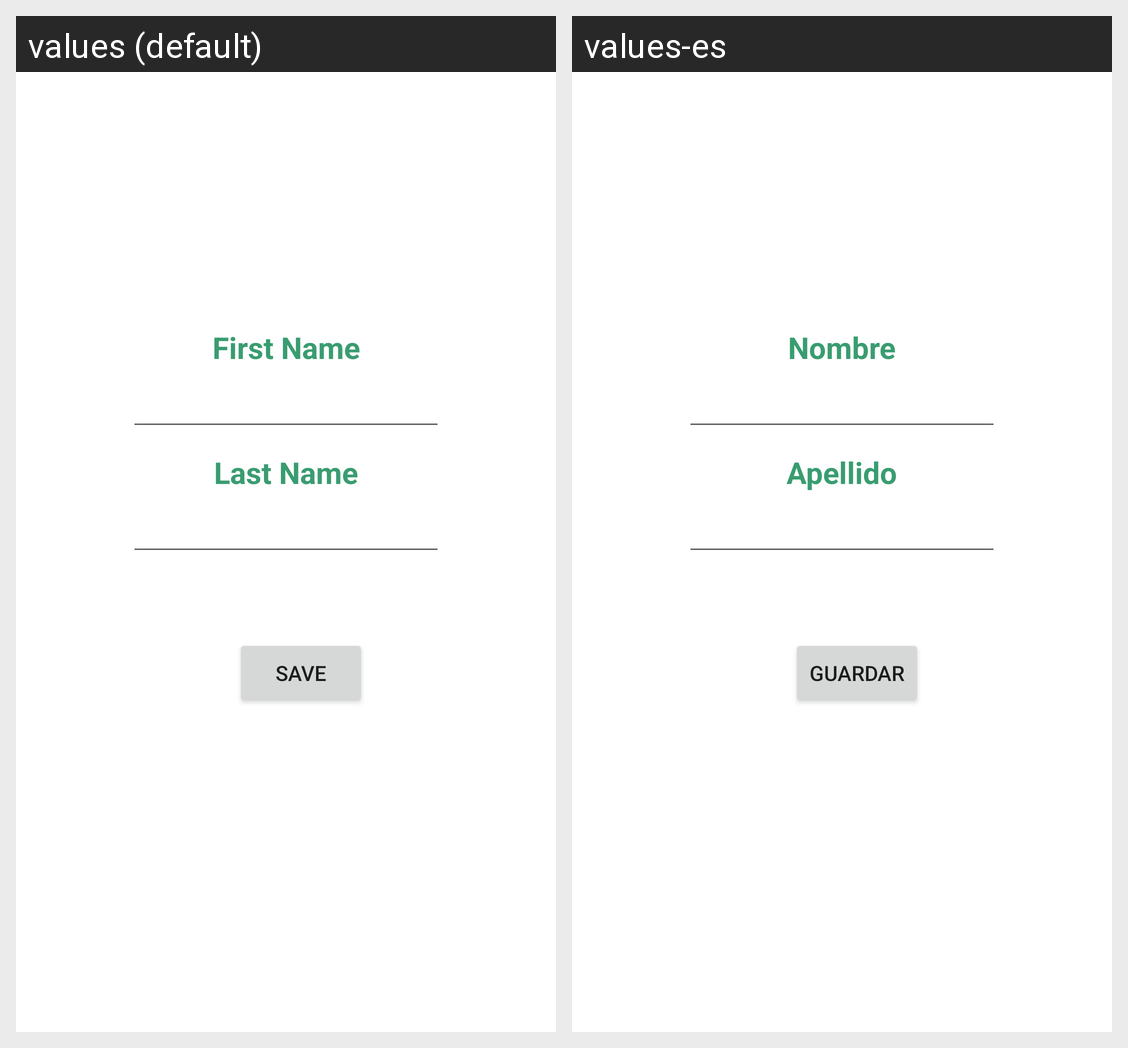

Strings drawn on this Android screen and how each of the app's shown locales translates them:
Android screen res/layout/fragment_edit_profile.xml rendered under 2 locales, left to right: values (default), values-es. Device: Nexus 5 (rendered at 1080×1920; each locale shown at half size, 540×960, under a caption strip naming it); theme Theme.Fithubmobile.
Strings drawn on this screen, with the default value and each locale's value (text and hints the layout hard-codes, and strings that could not be matched under every locale, appear in the picture but are not listed):

first_name
  values: First Name
  values-es: Nombre

last_name
  values: Last Name
  values-es: Apellido

save_btn
  values: Save
  values-es: Guardar
